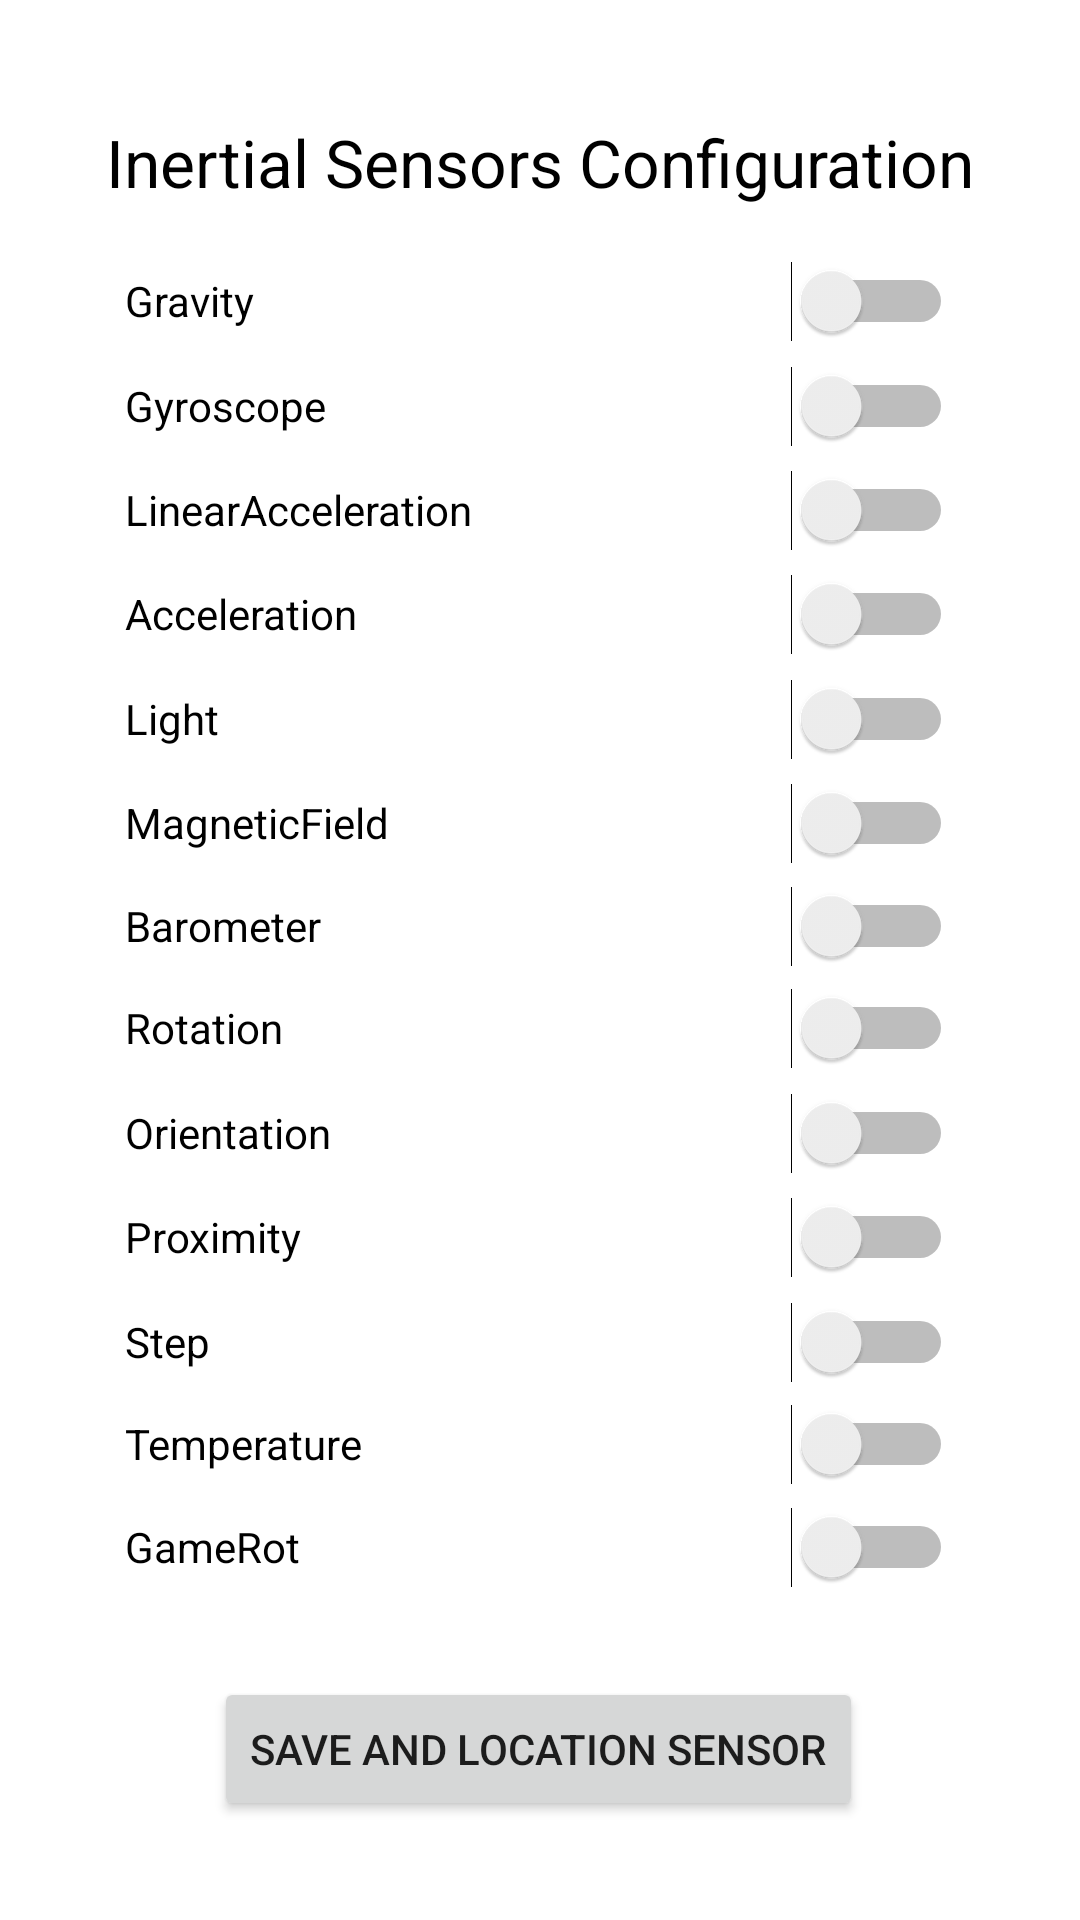

This screen was rendered from an Android layout file. Write that file and the resources it references.
<!-- AndroidManifest.xml: application theme Theme.TMD_Setting_app -->
<!-- res/layout/activity_sensor_setting.xml -->
<?xml version="1.0" encoding="utf-8"?>
<androidx.constraintlayout.widget.ConstraintLayout xmlns:android="http://schemas.android.com/apk/res/android"
    xmlns:app="http://schemas.android.com/apk/res-auto"
    xmlns:tools="http://schemas.android.com/tools"
    android:layout_width="match_parent"
    android:layout_height="match_parent"
    tools:context=".SensorSetting">

    <TextView
        android:id="@+id/inertial_text"
        android:layout_width="342dp"
        android:layout_height="36dp"
        android:text="Inertial Sensors Configuration"
        android:textAlignment="center"
        android:textColor="#000000"
        android:textSize="22sp"
        app:layout_constraintBottom_toBottomOf="parent"
        app:layout_constraintEnd_toEndOf="parent"
        app:layout_constraintHorizontal_bias="0.498"
        app:layout_constraintStart_toStartOf="parent"
        app:layout_constraintTop_toTopOf="parent"
        app:layout_constraintVertical_bias="0.065" />

    <Switch
        android:id="@+id/Gravity"
        android:layout_width="276dp"
        android:layout_height="40dp"
        android:text="Gravity"
        app:layout_constraintBottom_toBottomOf="parent"
        app:layout_constraintEnd_toEndOf="parent"
        app:layout_constraintHorizontal_bias="0.496"
        app:layout_constraintStart_toStartOf="parent"
        app:layout_constraintTop_toTopOf="parent"
        app:layout_constraintVertical_bias="0.134" />

    <Switch
        android:id="@+id/LinearAcceleration"
        android:layout_width="276dp"
        android:layout_height="40dp"
        android:text="LinearAcceleration"
        app:layout_constraintBottom_toBottomOf="parent"
        app:layout_constraintEnd_toEndOf="parent"
        app:layout_constraintHorizontal_bias="0.496"
        app:layout_constraintStart_toStartOf="parent"
        app:layout_constraintTop_toTopOf="parent"
        app:layout_constraintVertical_bias="0.25" />

    <Switch
        android:id="@+id/Acceleration"
        android:layout_width="276dp"
        android:layout_height="40dp"
        android:text="Acceleration"
        app:layout_constraintBottom_toBottomOf="parent"
        app:layout_constraintEnd_toEndOf="parent"
        app:layout_constraintHorizontal_bias="0.496"
        app:layout_constraintStart_toStartOf="parent"
        app:layout_constraintTop_toTopOf="parent"
        app:layout_constraintVertical_bias="0.308" />

    <Switch
        android:id="@+id/Light"
        android:layout_width="276dp"
        android:layout_height="40dp"
        android:text="Light"
        app:layout_constraintBottom_toBottomOf="parent"
        app:layout_constraintEnd_toEndOf="parent"
        app:layout_constraintHorizontal_bias="0.496"
        app:layout_constraintStart_toStartOf="parent"
        app:layout_constraintTop_toTopOf="parent"
        app:layout_constraintVertical_bias="0.366" />

    <Switch
        android:id="@+id/Barometer"
        android:layout_width="276dp"
        android:layout_height="40dp"
        android:text="Barometer"
        app:layout_constraintBottom_toBottomOf="parent"
        app:layout_constraintEnd_toEndOf="parent"
        app:layout_constraintHorizontal_bias="0.496"
        app:layout_constraintStart_toStartOf="parent"
        app:layout_constraintTop_toTopOf="parent"
        app:layout_constraintVertical_bias="0.481" />

    <Switch
        android:id="@+id/Rotation"
        android:layout_width="276dp"
        android:layout_height="40dp"
        android:text="Rotation"
        app:layout_constraintBottom_toBottomOf="parent"
        app:layout_constraintEnd_toEndOf="parent"
        app:layout_constraintHorizontal_bias="0.496"
        app:layout_constraintStart_toStartOf="parent"
        app:layout_constraintTop_toTopOf="parent"
        app:layout_constraintVertical_bias="0.538" />

    <Switch
        android:id="@+id/Orientation"
        android:layout_width="276dp"
        android:layout_height="40dp"
        android:text="Orientation"
        app:layout_constraintBottom_toBottomOf="parent"
        app:layout_constraintEnd_toEndOf="parent"
        app:layout_constraintHorizontal_bias="0.496"
        app:layout_constraintStart_toStartOf="parent"
        app:layout_constraintTop_toTopOf="parent"
        app:layout_constraintVertical_bias="0.596" />

    <Switch
        android:id="@+id/Proximity"
        android:layout_width="276dp"
        android:layout_height="40dp"
        android:text="Proximity"
        app:layout_constraintBottom_toBottomOf="parent"
        app:layout_constraintEnd_toEndOf="parent"
        app:layout_constraintHorizontal_bias="0.496"
        app:layout_constraintStart_toStartOf="parent"
        app:layout_constraintTop_toTopOf="parent"
        app:layout_constraintVertical_bias="0.654" />

    <Switch
        android:id="@+id/Step"
        android:layout_width="276dp"
        android:layout_height="40dp"
        android:text="Step"
        app:layout_constraintBottom_toBottomOf="parent"
        app:layout_constraintEnd_toEndOf="parent"
        app:layout_constraintHorizontal_bias="0.496"
        app:layout_constraintStart_toStartOf="parent"
        app:layout_constraintTop_toTopOf="parent"
        app:layout_constraintVertical_bias="0.712" />

    <Switch
        android:id="@+id/GameRot"
        android:layout_width="276dp"
        android:layout_height="40dp"
        android:text="GameRot"
        app:layout_constraintBottom_toBottomOf="parent"
        app:layout_constraintEnd_toEndOf="parent"
        app:layout_constraintHorizontal_bias="0.496"
        app:layout_constraintStart_toStartOf="parent"
        app:layout_constraintTop_toTopOf="parent"
        app:layout_constraintVertical_bias="0.826" />

    <Switch
        android:id="@+id/Temperature"
        android:layout_width="276dp"
        android:layout_height="40dp"
        android:text="Temperature"
        app:layout_constraintBottom_toBottomOf="parent"
        app:layout_constraintEnd_toEndOf="parent"
        app:layout_constraintHorizontal_bias="0.496"
        app:layout_constraintStart_toStartOf="parent"
        app:layout_constraintTop_toTopOf="parent"
        app:layout_constraintVertical_bias="0.769" />

    <Switch
        android:id="@+id/MagneticField"
        android:layout_width="276dp"
        android:layout_height="40dp"
        android:text="MagneticField"
        app:layout_constraintBottom_toBottomOf="parent"
        app:layout_constraintEnd_toEndOf="parent"
        app:layout_constraintHorizontal_bias="0.496"
        app:layout_constraintStart_toStartOf="parent"
        app:layout_constraintTop_toTopOf="parent"
        app:layout_constraintVertical_bias="0.424" />

    <Switch
        android:id="@+id/Gyroscope"
        android:layout_width="276dp"
        android:layout_height="40dp"
        android:text="Gyroscope"
        app:layout_constraintBottom_toBottomOf="parent"
        app:layout_constraintEnd_toEndOf="parent"
        app:layout_constraintHorizontal_bias="0.496"
        app:layout_constraintStart_toStartOf="parent"
        app:layout_constraintTop_toTopOf="parent"
        app:layout_constraintVertical_bias="0.192" />

    <Button
        android:id="@+id/LocationSensor"
        android:layout_width="wrap_content"
        android:layout_height="wrap_content"
        android:onClick="onLocationClicked"
        android:text="Save and Location Sensor"
        app:layout_constraintBottom_toBottomOf="parent"
        app:layout_constraintEnd_toEndOf="parent"
        app:layout_constraintHorizontal_bias="0.497"
        app:layout_constraintStart_toStartOf="parent"
        app:layout_constraintTop_toTopOf="parent"
        app:layout_constraintVertical_bias="0.944" />

</androidx.constraintlayout.widget.ConstraintLayout>
<!-- resources referenced by this layout -->
<resources>
  <style name="Theme.TMD_Setting_app" parent="Theme.MaterialComponents.DayNight.DarkActionBar">
          
          <item name="colorPrimary">#008577</item>
          <item name="colorPrimaryVariant">#00574B</item>
          <item name="colorOnPrimary">@color/white</item>
          
          <item name="colorSecondary">@color/teal_200</item>
          <item name="colorSecondaryVariant">@color/teal_700</item>
          <item name="colorOnSecondary">@color/black</item>
          
          <item name="android:statusBarColor" tools:targetApi="l">?attr/colorPrimaryVariant</item>
          
      </style>
  <!-- not gathered from this repository: default colours our renderer supplied (Android Studio template values) -->
  <color name="teal_200">#FF03DAC5</color>
  <color name="teal_700">#FF018786</color>
  <color name="black">#FF000000</color>
  <color name="white">#FFFFFFFF</color>
</resources>
